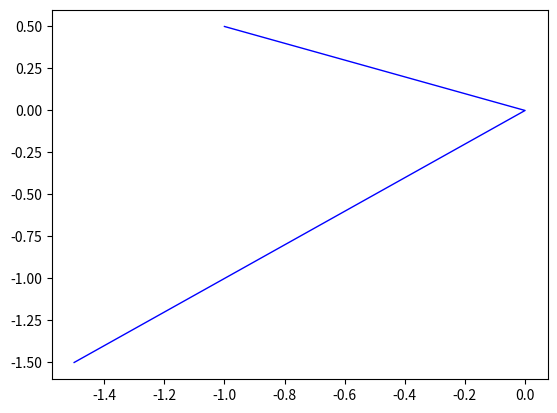

Python code for this plot:
import matplotlib.pyplot as plt

def interpolMatrix(points, values):
  n = len(values) - 1
  q = [0 for i in range(n)]
  u = [0 for i in range(n)]
  p = [0 for i in range(n)]
  m = [0 for i in range(n+1)]
  q[0] = 0
  u[0] = 0

  def h(k):
    return points[k] - points[k-1]
  
  def lam(k):
    return h(k)/(h(k)+h(k+1))
  
  def f(a,b):
    if a == b:
      return values[a]
    return (f(a+1,b) - f(a,b-1))/(points[b]-points[a])
  
  def d(k):
    return 6*f(k-1,k+1)

  for k in range(1,n-1):
    p[k] = 2+(q[k-1]*lam(k))
    q[k] = (lam(k)-1)/p[k]
    u[k] = (d(k)-lam(k)*u[k-1])/p[k]
  
  m[n] = 0

  for k in range(n-1,1,-1):
    m[k] = u[k] + q[k]*m[k+1]
  print(m)
  return m

def interpolValue(x, points, values, m):
  n = len(values) - 1

  def h(k):
    return points[k] - points[k-1]

  i = n-1
  while x - points[i] < 0:
    i = i-1

  print(i)
  
  # a = (m[i+1]-m[i])/(6*h(i))
  # b = m[i]/2
  # c = (((values[i+1] - values[i])/h(i)) - (h(i)*(m[i+1]+2*m[i])/6))
  # s = values[i] + (x-points[i])*(c+(x-points[i])*(b+(x-points[i])*a))

  a = (m[i]*((points[i+1] - x)**3))/6
  b = (m[i+1]*((x - points[i+1]-1)**3))/6
  c = (values[i]-(m[i]*(h(i+1)**2)/6))*(points[i+1]-x)
  d = (values[i+1]-(m[i+1]*(h(i+1)**2)/6))*(x-points[i])
  s = (a + b + c + d)/h(i-1)
  return s

x = [-1, 0, 3]
y = [0.5, 0, 3]
points = [i/(len(x)-1) for i in range(len(x))]
M = 2
       
mx = interpolMatrix(points, x)
my = interpolMatrix(points, y)
px=[]
py=[]
for i in range(M+1):
  # print(i)
  px.append(interpolValue(i/M, points, x, mx))
  py.append(interpolValue(i/M, points, y, my))

print(interpolValue(1, points, x, mx))
plt.plot(px, py, color='blue', linewidth=1)
# plt.plot(tn, x, color='blue', linewidth=1)
# plt.plot(tn, y, color='blue', linewidth=1)



plt.show()
